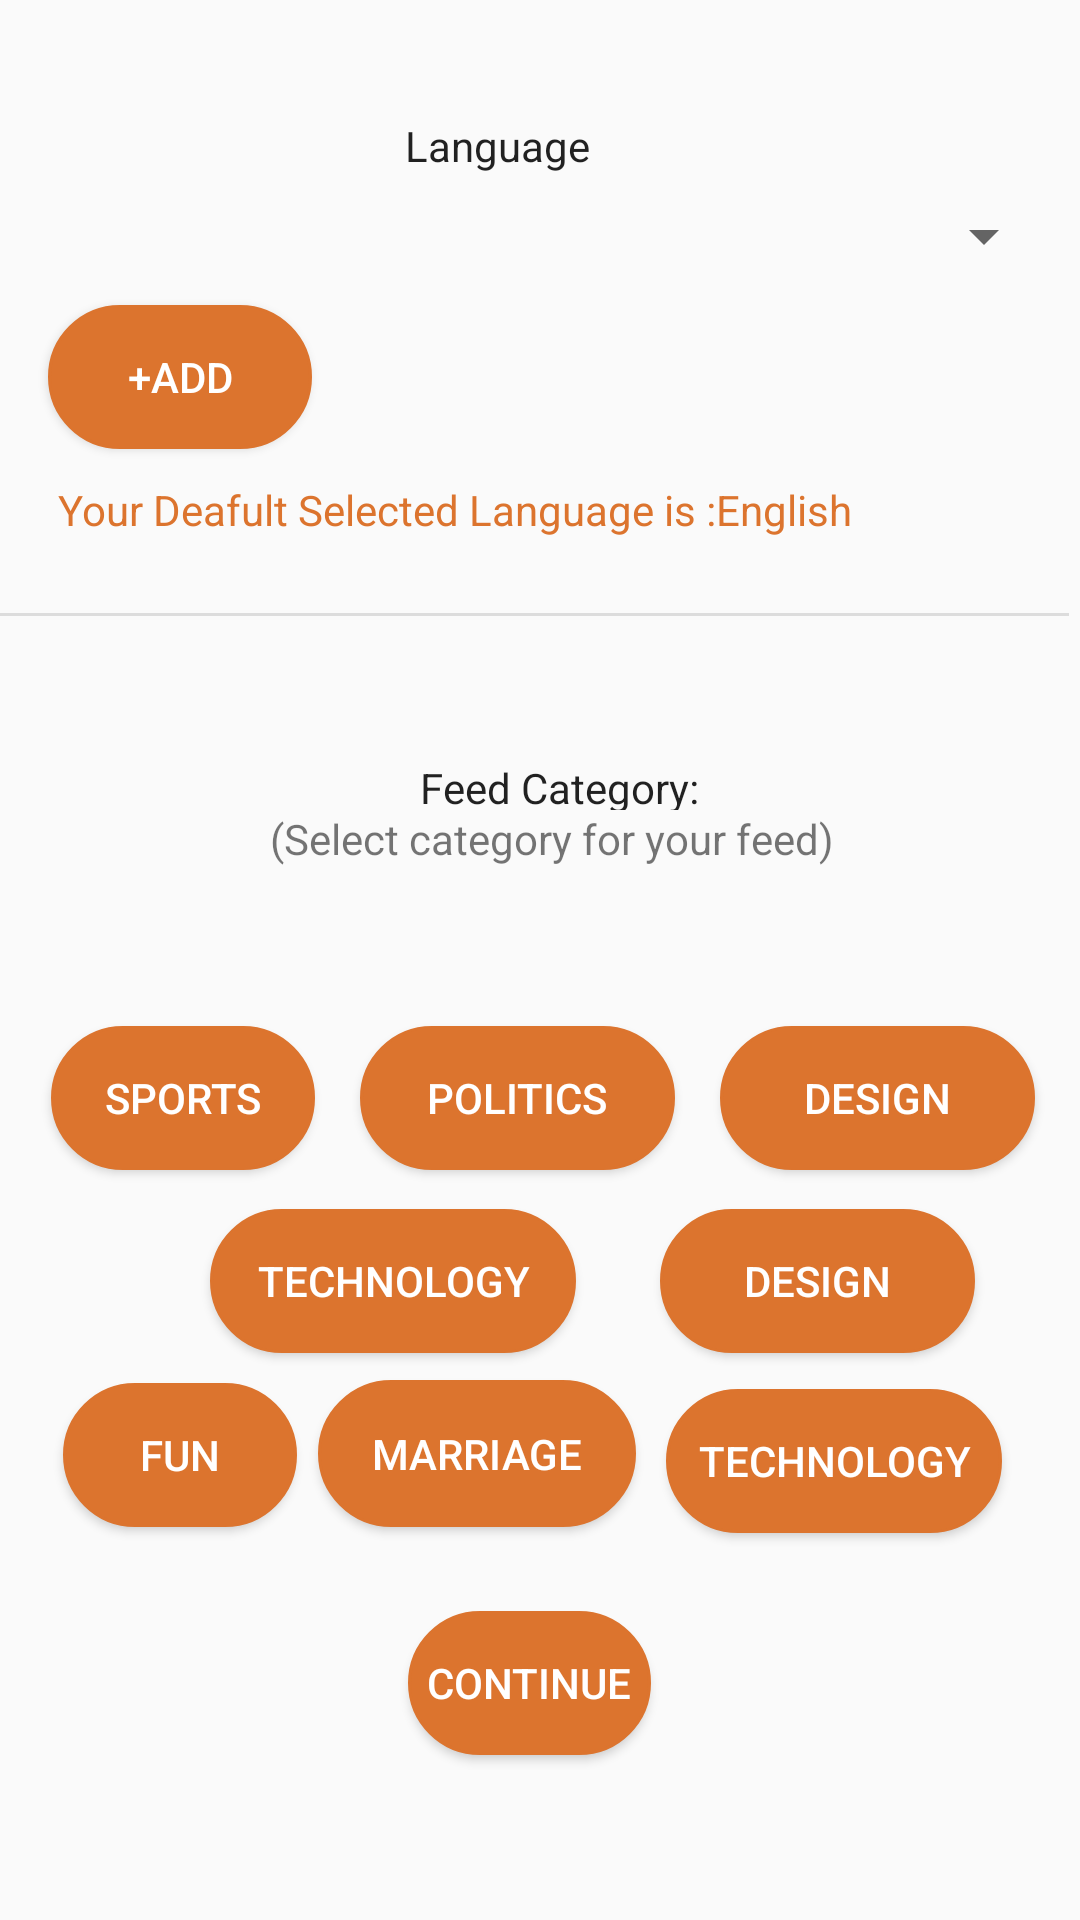

Layout XML and referenced resources for this Android screen:
<!-- AndroidManifest.xml: application theme NoActionBar -->
<!-- res/layout/activity_selecttabs.xml -->
<?xml version="1.0" encoding="utf-8"?>
<android.support.constraint.ConstraintLayout xmlns:android="http://schemas.android.com/apk/res/android"
    xmlns:app="http://schemas.android.com/apk/res-auto"
    xmlns:tools="http://schemas.android.com/tools"
    android:layout_width="match_parent"
    android:layout_height="match_parent"
    tools:context=".Activities.Selecttabs"
    tools:layout_editor_absoluteY="25dp">

    <TextView
        android:id="@+id/upload"
        android:layout_width="68dp"
        android:layout_height="21dp"
        android:layout_marginTop="39dp"
        android:layout_marginBottom="4dp"
        android:text="Language"
        android:textAppearance="@style/TextAppearance.AppCompat"
        app:layout_constraintBottom_toTopOf="@+id/spinner"
        app:layout_constraintEnd_toEndOf="parent"
        app:layout_constraintHorizontal_bias="0.462"
        app:layout_constraintStart_toStartOf="parent"
        app:layout_constraintTop_toTopOf="parent"
        app:layout_constraintVertical_chainStyle="spread_inside" />

    <Spinner
        android:id="@+id/spinner"
        android:layout_width="0dp"
        android:layout_height="wrap_content"
        android:layout_marginStart="8dp"
        android:layout_marginLeft="8dp"
        android:layout_marginEnd="8dp"
        android:layout_marginRight="8dp"
        android:layout_marginBottom="8dp"
        app:layout_constraintBottom_toTopOf="@+id/button"
        app:layout_constraintEnd_toEndOf="parent"
        app:layout_constraintHorizontal_bias="0.0"
        app:layout_constraintStart_toStartOf="parent"
        app:layout_constraintTop_toBottomOf="@+id/upload" />

    <Button
        android:id="@+id/button"
        android:layout_width="wrap_content"
        android:layout_height="wrap_content"
        android:layout_marginStart="8dp"
        android:layout_marginLeft="8dp"
        android:layout_marginBottom="8dp"
        android:background="@drawable/button_background_orange"
        android:onClick="caller"
        android:text="+Add"
        android:textColor="@color/white"
        app:layout_constraintBottom_toTopOf="@+id/textView"
        app:layout_constraintStart_toStartOf="@+id/spinner"
        app:layout_constraintTop_toBottomOf="@+id/spinner" />

    <TextView
        android:id="@+id/textView"
        android:layout_width="match_parent"
        android:layout_height="wrap_content"
        android:layout_marginStart="16dp"
        android:layout_marginLeft="16dp"
        android:layout_marginBottom="22dp"
        android:text=" Your Deafult Selected Language is :English"
        android:textColor="@color/colorAccent"
        app:layout_constraintBottom_toTopOf="@+id/divider"
        app:layout_constraintStart_toStartOf="parent"
        app:layout_constraintTop_toBottomOf="@+id/button" />

    <View
        android:id="@+id/divider"
        android:layout_width="366dp"
        android:layout_height="1dp"
        android:layout_marginStart="4dp"
        android:layout_marginLeft="4dp"
        android:layout_marginEnd="4dp"
        android:layout_marginRight="4dp"
        android:layout_marginBottom="15dp"
        android:background="?android:attr/listDivider"
        app:layout_constraintBottom_toTopOf="@+id/relativeLayout"
        app:layout_constraintEnd_toEndOf="parent"
        app:layout_constraintHorizontal_bias="1.0"
        app:layout_constraintStart_toStartOf="parent"
        app:layout_constraintTop_toBottomOf="@+id/textView" />

    <RelativeLayout
        android:id="@+id/relativeLayout"
        android:layout_width="0dp"
        android:layout_height="417dp"
        app:layout_constraintBottom_toBottomOf="parent"
        app:layout_constraintEnd_toEndOf="parent"
        app:layout_constraintHorizontal_bias="1.0"
        app:layout_constraintStart_toStartOf="parent"
        app:layout_constraintTop_toBottomOf="@+id/divider">

        <TextView
            android:id="@+id/textView3"
            android:layout_width="98dp"
            android:layout_height="17dp"
            android:layout_alignParentTop="true"
            android:layout_marginLeft="140dp"
            android:layout_marginTop="30dp"
            android:text="Feed Category:"
            android:textAppearance="@style/TextAppearance.AppCompat"
            tools:layout_editor_absoluteX="143dp"
            tools:layout_editor_absoluteY="234dp" />

        <TextView
            android:id="@+id/textView4"
            android:layout_width="194dp"
            android:layout_height="24dp"
            android:layout_alignParentBottom="true"
            android:layout_marginLeft="90dp"
            android:layout_marginBottom="346dp"
            android:text="(Select category for your feed)"
            tools:layout_editor_absoluteX="95dp"
            tools:layout_editor_absoluteY="259dp" />


        <Button
            android:id="@+id/four"
            android:layout_width="122dp"
            android:layout_height="wrap_content"
            android:layout_marginLeft="70dp"
            android:layout_marginTop="180dp"
            android:layout_marginRight="72dp"
            android:onClick="changecolour4"
            android:textColor="@color/white"
            android:background="@drawable/button_background_orange"
            android:text="Technology"
            tools:layout_editor_absoluteX="68dp"
            tools:layout_editor_absoluteY="291dp" />

        <Button
            android:id="@+id/eight"
            android:layout_width="112dp"
            android:layout_height="wrap_content"
            android:layout_alignParentTop="true"
            android:layout_alignParentEnd="true"
            android:layout_alignParentRight="true"
            android:layout_marginTop="240dp"
            android:layout_marginEnd="26dp"
            android:layout_marginRight="26dp"
            android:onClick="changecolour8"
            android:background="@drawable/button_background_orange"

            android:textColor="@color/white"

            android:text="Technology"
            tools:layout_editor_absoluteX="214dp"
            tools:layout_editor_absoluteY="294dp" />

        <Button
            android:id="@+id/three"
            android:layout_width="105dp"
            android:layout_height="wrap_content"
            android:layout_marginLeft="240dp"
            android:layout_marginTop="119dp"
            android:onClick="changecolour3"
            android:background="@drawable/button_background_orange"

            android:textColor="@color/white"
            android:text="Design"
             />

        <Button
            android:id="@+id/two"
            android:layout_width="105dp"
            android:layout_height="wrap_content"
            android:layout_marginLeft="120dp"
            android:layout_marginTop="119dp"
            android:onClick="changecolour2"
            android:textColor="@color/white"
            android:background="@drawable/button_background_orange"


            android:text="Politics"
            tools:layout_editor_absoluteX="146dp"
            tools:layout_editor_absoluteY="355dp" />

        <Button
            android:id="@+id/six"
            android:layout_width="94dp"
            android:layout_height="wrap_content"
            android:layout_alignParentStart="true"
            android:layout_alignParentLeft="true"
            android:layout_alignParentTop="true"
            android:layout_marginStart="21dp"
            android:layout_marginLeft="21dp"
            android:layout_marginTop="238dp"
            android:layout_marginEnd="7dp"
            android:layout_marginRight="7dp"
            android:layout_toStartOf="@+id/seven"
            android:layout_toLeftOf="@+id/seven"
            android:onClick="changecolour6"
            android:background="@drawable/button_background_orange"

            android:textColor="@color/white"

            android:text="Fun"
            tools:layout_editor_absoluteX="263dp"
            tools:layout_editor_absoluteY="359dp" />

        <Button
            android:id="@+id/one"
            android:layout_width="wrap_content"
            android:layout_height="wrap_content"
            android:layout_alignParentStart="true"
            android:layout_alignParentLeft="true"
            android:background="@drawable/button_background_orange"

            android:layout_alignParentTop="true"
            android:layout_marginStart="17dp"
            android:layout_marginLeft="17dp"
            android:layout_marginTop="119dp"
            android:onClick="changecolour1"
            android:textColor="@color/white"

            android:text="Sports"
            tools:layout_editor_absoluteX="69dp"
            tools:layout_editor_absoluteY="415dp" />

        <Button
            android:id="@+id/seven"
            android:layout_width="106dp"
            android:layout_height="49dp"
            android:layout_alignParentTop="true"
            android:layout_alignParentEnd="true"
            android:layout_alignParentRight="true"
            android:layout_marginTop="237dp"
            android:layout_marginEnd="148dp"
            android:onClick="changecolour7"
            android:background="@drawable/button_background_orange"

            android:layout_marginRight="148dp"
            android:textColor="@color/white"

            android:text="Marriage"
            tools:layout_editor_absoluteX="222dp"
            tools:layout_editor_absoluteY="416dp" />

        <Button
            android:id="@+id/five"
            android:layout_width="105dp"
            android:layout_height="wrap_content"
            android:layout_marginLeft="220dp"
            android:layout_marginTop="180dp"
            android:onClick="changecolour5"
            android:textColor="@color/white"
            android:background="@drawable/button_background_orange"


            android:text="Design"
            tools:layout_editor_absoluteX="25dp"
            tools:layout_editor_absoluteY="359dp" />


        <Button
            android:id="@+id/btn_continue"
            android:layout_width="105dp"
            android:layout_height="wrap_content"
            android:layout_alignParentStart="true"
            android:layout_alignParentLeft="true"
            android:layout_alignParentEnd="true"
            android:layout_alignParentRight="true"
            android:layout_alignParentBottom="true"
            android:layout_marginStart="136dp"
            android:layout_marginLeft="136dp"
            android:layout_marginEnd="143dp"
            android:layout_marginRight="143dp"
            android:layout_marginBottom="55dp"
            android:text="Continue"
            android:background="@drawable/button_background_orange"

            android:textColor="@color/white"
            tools:layout_editor_absoluteX="140dp"
            tools:layout_editor_absoluteY="475dp" />

    </RelativeLayout>

</android.support.constraint.ConstraintLayout>
<!-- resources referenced by this layout -->
<resources>
  <color name="colorAccent">#dc742e</color>
  <color name="white">#fff</color>
  <!-- drawable button_background_orange (drawable-v24) -->
  <?xml version="1.0" encoding="utf-8"?>
  <shape
      xmlns:android="http://schemas.android.com/apk/res/android"
      android:shape="rectangle">
      <solid
          android:color="@color/colorAccent" />
      <corners
          android:bottomLeftRadius="35dp"
          android:bottomRightRadius="35dp"
          android:topLeftRadius="35dp"
          android:topRightRadius="35dp"/>
      <stroke android:width="1dip" android:color="@color/colorAccent"/>
  </shape>
  <style name="NoActionBar" parent="Theme.AppCompat.Light.NoActionBar">
          <item name="colorPrimary">@color/colorPrimary</item>
          <item name="colorPrimaryDark">@color/colorPrimaryDark</item>
          <item name="colorAccent">@color/colorAccent</item>
      </style>
  <color name="colorPrimary">#fff</color>
  <color name="colorPrimaryDark">#fff</color>
</resources>
